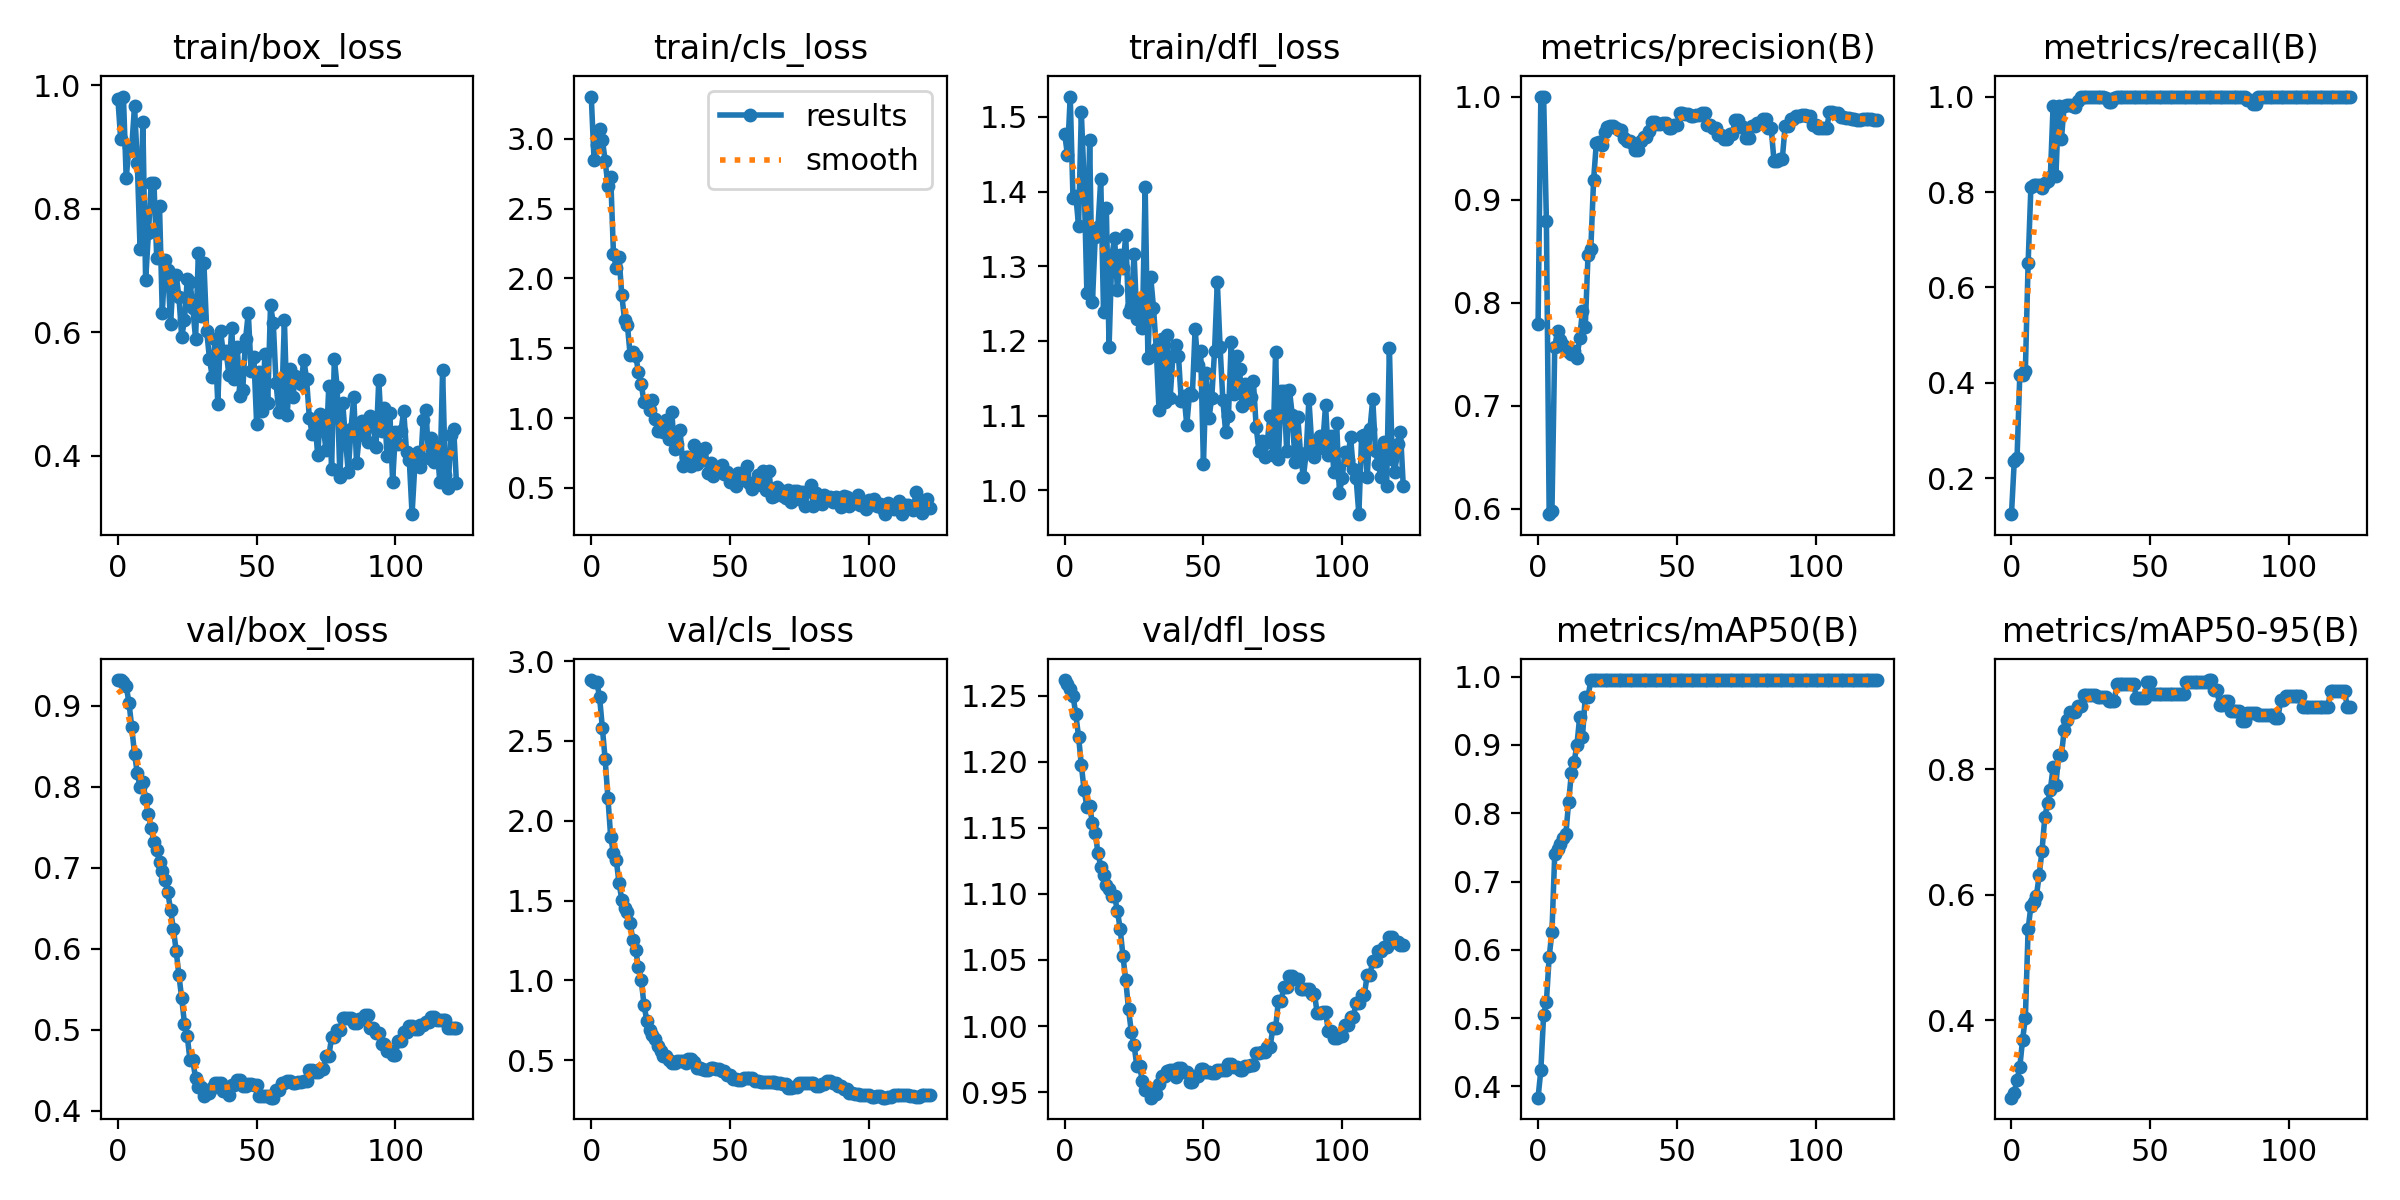

The file beside this chart, header and first rows:
epoch, train/box_loss, train/cls_loss, train/dfl_loss, metrics/precision(B), metrics/recall(B), metrics/mAP50(B), metrics/mAP50-95(B), val/box_loss, val/cls_loss, val/dfl_loss, lr/pg0, lr/pg1, lr/pg2
0, 0.9778, 3.302, 1.477, 0.7795, 0.125, 0.3836, 0.2768, 0.932, 2.881, 1.262, 0.09901, 1e-05, 1e-05
1, 0.9133, 2.847, 1.449, 1, 0.236, 0.424, 0.2848, 0.932, 2.87, 1.259, 0.09703, 2.985e-05, 2.985e-05
2, 0.9813, 2.956, 1.527, 1, 0.2417, 0.5046, 0.3055, 0.9299, 2.87, 1.255, 0.09505, 4.95e-05, 4.95e-05
3, 0.8497, 3.072, 1.391, 0.8795, 0.4167, 0.5241, 0.3254, 0.9246, 2.773, 1.25, 0.09307, 6.8951e-05, 6.8951e-05
4, 0.8991, 2.993, 1.395, 0.5947, 0.4167, 0.5896, 0.3693, 0.904, 2.581, 1.236, 0.09109, 8.8202e-05, 8.8202e-05
5, 0.899, 2.843, 1.355, 0.5978, 0.4253, 0.6264, 0.4032, 0.8737, 2.384, 1.219, 0.08911, 0.0001073, 0.0001073
6, 0.9663, 2.663, 1.506, 0.7565, 0.6513, 0.7397, 0.5452, 0.8409, 2.142, 1.198, 0.08713, 0.0001261, 0.0001261
7, 0.8738, 2.728, 1.415, 0.7723, 0.8105, 0.7469, 0.5824, 0.817, 1.898, 1.179, 0.08514, 0.0001448, 0.0001448
8, 0.7348, 2.173, 1.265, 0.7637, 0.8146, 0.7552, 0.5889, 0.7998, 1.796, 1.166, 0.08316, 0.0001632, 0.0001632
9, 0.9407, 2.077, 1.468, 0.7587, 0.8142, 0.7634, 0.5988, 0.8062, 1.754, 1.167, 0.08118, 0.0001815, 0.0001815
10, 0.6837, 2.156, 1.252, 0.755, 0.8143, 0.7689, 0.6316, 0.785, 1.609, 1.153, 0.0792, 0.0001995, 0.0001995
11, 0.7598, 1.88, 1.339, 0.752, 0.809, 0.8159, 0.6702, 0.7666, 1.505, 1.146, 0.07722, 0.0002174, 0.0002174
12, 0.8408, 1.702, 1.353, 0.7503, 0.8197, 0.8589, 0.7232, 0.7488, 1.456, 1.131, 0.07523, 0.000235, 0.000235
13, 0.8415, 1.67, 1.417, 0.7533, 0.8234, 0.8754, 0.7457, 0.7315, 1.426, 1.121, 0.07325, 0.0002525, 0.0002525
14, 0.7202, 1.453, 1.239, 0.7464, 0.8313, 0.9002, 0.7671, 0.7219, 1.357, 1.114, 0.07127, 0.0002697, 0.0002697
15, 0.8042, 1.473, 1.379, 0.7656, 0.9807, 0.9414, 0.8029, 0.7073, 1.253, 1.107, 0.06929, 0.0002868, 0.0002868
16, 0.6318, 1.448, 1.192, 0.7923, 0.8333, 0.9121, 0.7755, 0.6963, 1.188, 1.104, 0.0673, 0.0003036, 0.0003036
17, 0.7165, 1.329, 1.315, 0.7767, 0.98, 0.97, 0.8229, 0.6851, 1.085, 1.098, 0.06532, 0.0003203, 0.0003203
18, 0.701, 1.248, 1.337, 0.8465, 0.9114, 0.97, 0.8229, 0.6696, 1.003, 1.098, 0.06334, 0.0003367, 0.0003367
19, 0.6137, 1.112, 1.268, 0.8519, 0.9803, 0.995, 0.8624, 0.6477, 0.8471, 1.087, 0.06135, 0.000353, 0.000353
20, 0.6901, 1.117, 1.315, 0.9187, 0.982, 0.995, 0.8787, 0.6247, 0.7476, 1.073, 0.05937, 0.000369, 0.000369
21, 0.6923, 1.055, 1.298, 0.9552, 0.983, 0.995, 0.8912, 0.5976, 0.688, 1.053, 0.05738, 0.0003849, 0.0003849
22, 0.6572, 1.131, 1.342, 0.9563, 0.9801, 0.995, 0.8912, 0.5672, 0.6577, 1.035, 0.0554, 0.0004006, 0.0004006
23, 0.592, 0.9906, 1.239, 0.9533, 0.9773, 0.995, 0.8912, 0.5386, 0.6295, 1.013, 0.05342, 0.000416, 0.000416
24, 0.6201, 0.9066, 1.245, 0.9653, 0.9897, 0.995, 0.9009, 0.5076, 0.5857, 0.9958, 0.05143, 0.0004313, 0.0004313
25, 0.6856, 0.9321, 1.317, 0.9708, 1, 0.995, 0.9008, 0.492, 0.5557, 0.9858, 0.04945, 0.0004463, 0.0004463
26, 0.6815, 0.8989, 1.23, 0.971, 1, 0.995, 0.9175, 0.462, 0.5257, 0.9695, 0.04746, 0.0004612, 0.0004612
27, 0.6398, 0.9861, 1.252, 0.971, 1, 0.995, 0.9175, 0.462, 0.5257, 0.9695, 0.04548, 0.0004758, 0.0004758
28, 0.5891, 0.8472, 1.218, 0.9692, 1, 0.995, 0.9175, 0.4399, 0.4994, 0.958, 0.04349, 0.0004903, 0.0004903
29, 0.7276, 1.045, 1.407, 0.9672, 1, 0.995, 0.9175, 0.4294, 0.4793, 0.9517, 0.04151, 0.0005045, 0.0005045
30, 0.6265, 0.7795, 1.177, 0.9672, 1, 0.995, 0.9175, 0.4294, 0.4793, 0.9517, 0.03952, 0.0005186, 0.0005186
31, 0.7122, 0.8124, 1.286, 0.9601, 1, 0.995, 0.9144, 0.4182, 0.496, 0.9457, 0.03753, 0.0005324, 0.0005324
32, 0.602, 0.9126, 1.245, 0.9566, 0.9983, 0.995, 0.9144, 0.4218, 0.4964, 0.9489, 0.03555, 0.0005461, 0.0005461
33, 0.5573, 0.659, 1.19, 0.9566, 0.9983, 0.995, 0.9144, 0.4218, 0.4964, 0.9489, 0.03356, 0.0005596, 0.0005596
34, 0.5277, 0.7235, 1.107, 0.9552, 0.996, 0.995, 0.9144, 0.4278, 0.4848, 0.9562, 0.03157, 0.0005728, 0.0005728
35, 0.5884, 0.7246, 1.203, 0.9485, 0.9879, 0.995, 0.9082, 0.4345, 0.5068, 0.9624, 0.02959, 0.0005859, 0.0005859
36, 0.4846, 0.6583, 1.119, 0.9485, 0.9879, 0.995, 0.9082, 0.4345, 0.5068, 0.9624, 0.0276, 0.0005987, 0.0005987
37, 0.6014, 0.8057, 1.208, 0.9565, 0.9971, 0.995, 0.9082, 0.4342, 0.4894, 0.9662, 0.02561, 0.0006114, 0.0006114
38, 0.5665, 0.6706, 1.124, 0.9603, 1, 0.995, 0.9358, 0.4239, 0.4491, 0.9663, 0.02362, 0.0006239, 0.0006239
39, 0.5695, 0.7317, 1.18, 0.9603, 1, 0.995, 0.9358, 0.4239, 0.4491, 0.9663, 0.02164, 0.0006361, 0.0006361
40, 0.5309, 0.6981, 1.195, 0.9666, 1, 0.995, 0.9358, 0.4191, 0.4459, 0.9611, 0.01965, 0.0006482, 0.0006482
41, 0.6066, 0.7888, 1.18, 0.9757, 1, 0.995, 0.9358, 0.4313, 0.4397, 0.9685, 0.01766, 0.00066, 0.00066
42, 0.5246, 0.6065, 1.119, 0.9757, 1, 0.995, 0.9358, 0.4313, 0.4397, 0.9685, 0.01567, 0.0006717, 0.0006717
43, 0.5764, 0.6819, 1.127, 0.9734, 1, 0.995, 0.9358, 0.4379, 0.4514, 0.9649, 0.01368, 0.0006831, 0.0006831
44, 0.4971, 0.5858, 1.088, 0.9734, 1, 0.995, 0.9358, 0.4379, 0.4514, 0.9649, 0.01169, 0.0006944, 0.0006944
45, 0.5065, 0.6416, 1.13, 0.974, 1, 0.995, 0.9141, 0.431, 0.4421, 0.9578, 0.009706, 0.0007055, 0.0007055
46, 0.5886, 0.6526, 1.128, 0.974, 1, 0.995, 0.9141, 0.431, 0.4421, 0.9578, 0.007716, 0.0007163, 0.0007163
47, 0.6314, 0.6643, 1.216, 0.9698, 1, 0.995, 0.9141, 0.433, 0.4327, 0.9623, 0.005727, 0.000727, 0.000727
48, 0.5378, 0.6006, 1.168, 0.9698, 1, 0.995, 0.9141, 0.433, 0.4327, 0.9623, 0.003737, 0.0007374, 0.0007374
49, 0.5594, 0.612, 1.186, 0.9728, 1, 0.995, 0.9389, 0.4313, 0.4081, 0.9674, 0.001748, 0.0007477, 0.0007477
50, 0.4521, 0.5423, 1.035, 0.9728, 1, 0.995, 0.9389, 0.4313, 0.4081, 0.9674, 0.0007503, 0.0007503, 0.0007503
51, 0.536, 0.5487, 1.157, 0.9844, 1, 0.995, 0.9203, 0.4175, 0.3807, 0.9654, 0.0007503, 0.0007503, 0.0007503
52, 0.473, 0.5117, 1.097, 0.9844, 1, 0.995, 0.9203, 0.4175, 0.3807, 0.9654, 0.0007453, 0.0007453, 0.0007453
53, 0.5651, 0.6091, 1.124, 0.9834, 1, 0.995, 0.9203, 0.4176, 0.3775, 0.9644, 0.0007403, 0.0007403, 0.0007403
54, 0.4855, 0.5537, 1.187, 0.9834, 1, 0.995, 0.9203, 0.4176, 0.3775, 0.9644, 0.0007353, 0.0007353, 0.0007353
55, 0.644, 0.6131, 1.279, 0.9815, 1, 0.995, 0.9203, 0.416, 0.3878, 0.9668, 0.0007303, 0.0007303, 0.0007303
56, 0.6144, 0.6554, 1.192, 0.9815, 1, 0.995, 0.9203, 0.416, 0.3878, 0.9668, 0.0007253, 0.0007253, 0.0007253
57, 0.5172, 0.538, 1.121, 0.9822, 1, 0.995, 0.9203, 0.4253, 0.3892, 0.967, 0.0007203, 0.0007203, 0.0007203
58, 0.4702, 0.4894, 1.079, 0.9822, 1, 0.995, 0.9203, 0.4253, 0.3892, 0.967, 0.0007153, 0.0007153, 0.0007153
59, 0.4778, 0.5393, 1.099, 0.9842, 1, 0.995, 0.9203, 0.4345, 0.3709, 0.9716, 0.0007103, 0.0007103, 0.0007103
... 63 more rows
